30-way image classification set "processed" from GitHub (IamDeeprajSarma/ayurveda-plant-id); label vocabulary: aegle, aloe vera, andrographis, bacopa, betel, boerhavia, catharanthus, centella, cissus, clerodendrum, clitoria, eclipta, eryngium, euphorbia, guava, gymnema, haritaki, hibiscus, houttuynia, hygrophila, jamun, justicia, kalanchoe, leucas, mentha, neem, nyctanthes, tinospora, tulsi, vitex.

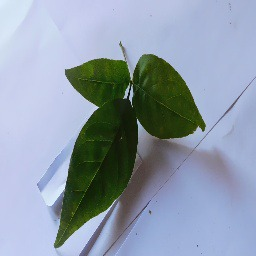
Label: aegle

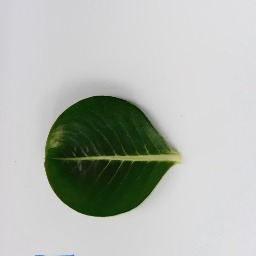
Label: catharanthus

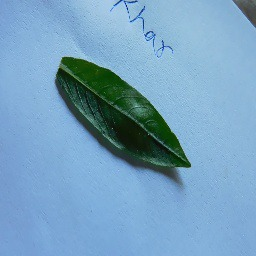
Label: hygrophila

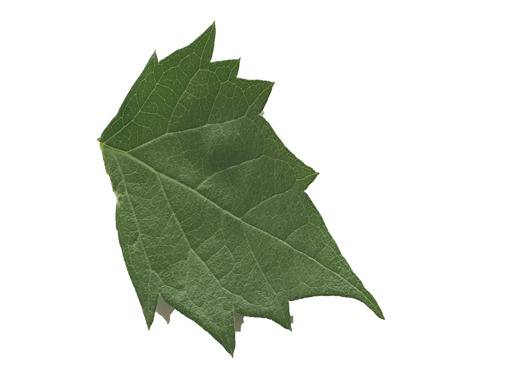
Label: nyctanthes

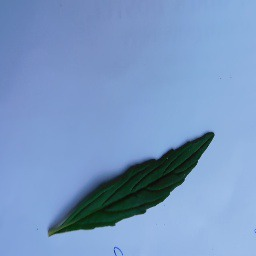
Label: leucas

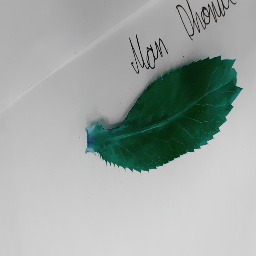
Label: eryngium
